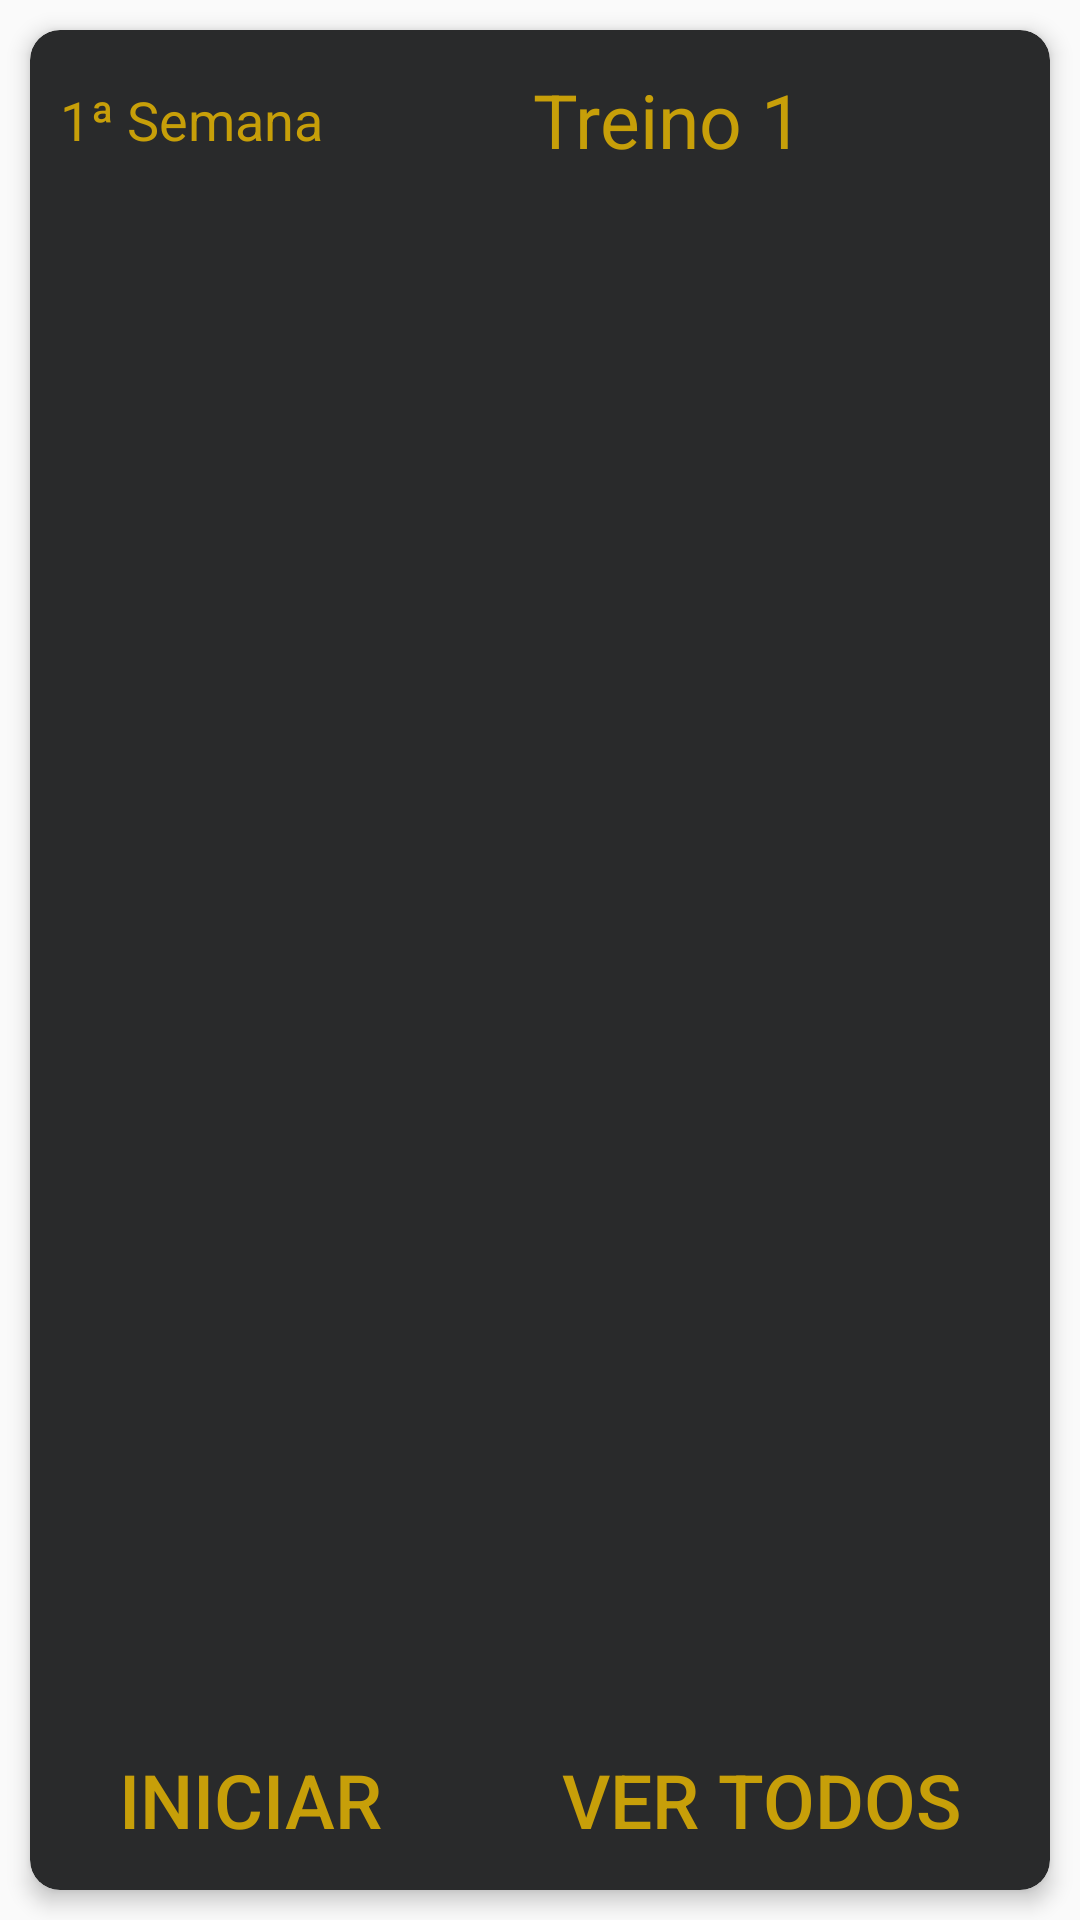

Layout XML and referenced resources for this Android screen:
<!-- AndroidManifest.xml: application theme AppTheme -->
<!-- res/layout/cardview.xml -->
<?xml version="1.0" encoding="utf-8"?>
<LinearLayout xmlns:android="http://schemas.android.com/apk/res/android"
    xmlns:app="http://schemas.android.com/apk/res-auto"
    android:orientation="vertical"
    android:layout_width="match_parent"
    android:layout_height="match_parent">

    <androidx.cardview.widget.CardView
        android:id="@+id/card_view"
        android:layout_width="match_parent"
        android:layout_height="match_parent"
        android:layout_below="@+id/linearLayout"
        app:cardCornerRadius="10dp"
        android:layout_margin="10dp"
        app:cardBackgroundColor="#292a2b"
        android:elevation="4dp"
        app:cardElevation="4dp">

        <RelativeLayout
            android:layout_width="match_parent"
            android:layout_height="match_parent">

            <LinearLayout
                android:id="@+id/header"
                android:layout_width="match_parent"
                android:layout_height="60dp"
                android:orientation="horizontal">

                    <TextView
                        android:layout_width="wrap_content"
                        android:layout_height="match_parent"
                        android:text="1ª Semana"
                        android:textSize="18sp"
                        android:gravity="center_vertical"
                        android:layout_margin="10dp"
                        android:textColor="@color/colorAccent"/>

                    <TextView
                        android:layout_width="wrap_content"
                        android:layout_height="match_parent"
                        android:text="Treino 1"
                        android:textSize="25sp"
                        android:textColor="@color/colorAccent"
                        android:gravity="center_vertical"
                        android:layout_marginStart="60dp"
                        android:layout_marginLeft="60dp"/>

            </LinearLayout>

            <ListView
                android:id="@+id/list"
                android:layout_width="match_parent"
                android:layout_height="wrap_content"
                android:layout_below="@+id/header" />

            <LinearLayout
                android:layout_alignParentBottom="true"
                android:layout_width="match_parent"
                android:gravity="center_horizontal"
                android:orientation="horizontal"
                android:layout_height="wrap_content">

                <Button
                    android:id="@+id/startExercise"
                    android:layout_width="wrap_content"
                    android:layout_height="60dp"
                    android:text="INICIAR"
                    android:layout_marginRight="60dp"
                    android:layout_marginEnd="60dp"
                    android:textSize="25sp"
                    style="?android:attr/borderlessButtonStyle"
                    android:textColor="@color/colorAccent"
                    android:background="#292a2b" />

                <Button
                    android:id="@+id/main_see_all_exercises"
                    android:layout_width="wrap_content"
                    android:layout_height="60dp"
                    android:text="VER TODOS"
                    style="?android:attr/borderlessButtonStyle"
                    android:textSize="25sp"
                    android:textColor="@color/colorAccent"
                    android:background="#292a2b" />

            </LinearLayout>

        </RelativeLayout>


    </androidx.cardview.widget.CardView>

</LinearLayout>
<!-- resources referenced by this layout -->
<resources>
  <color name="colorAccent">#C79F09</color>
  <style name="AppTheme" parent="Theme.AppCompat.Light.DarkActionBar">
          
          <item name="colorPrimary">@color/colorPrimary</item>
          <item name="colorPrimaryDark">@color/colorPrimaryDark</item>
          <item name="colorAccent">@color/colorAccent</item>
      </style>
  <color name="colorPrimary">#FF424242</color>
  <color name="colorPrimaryDark">#292a2b</color>
</resources>
